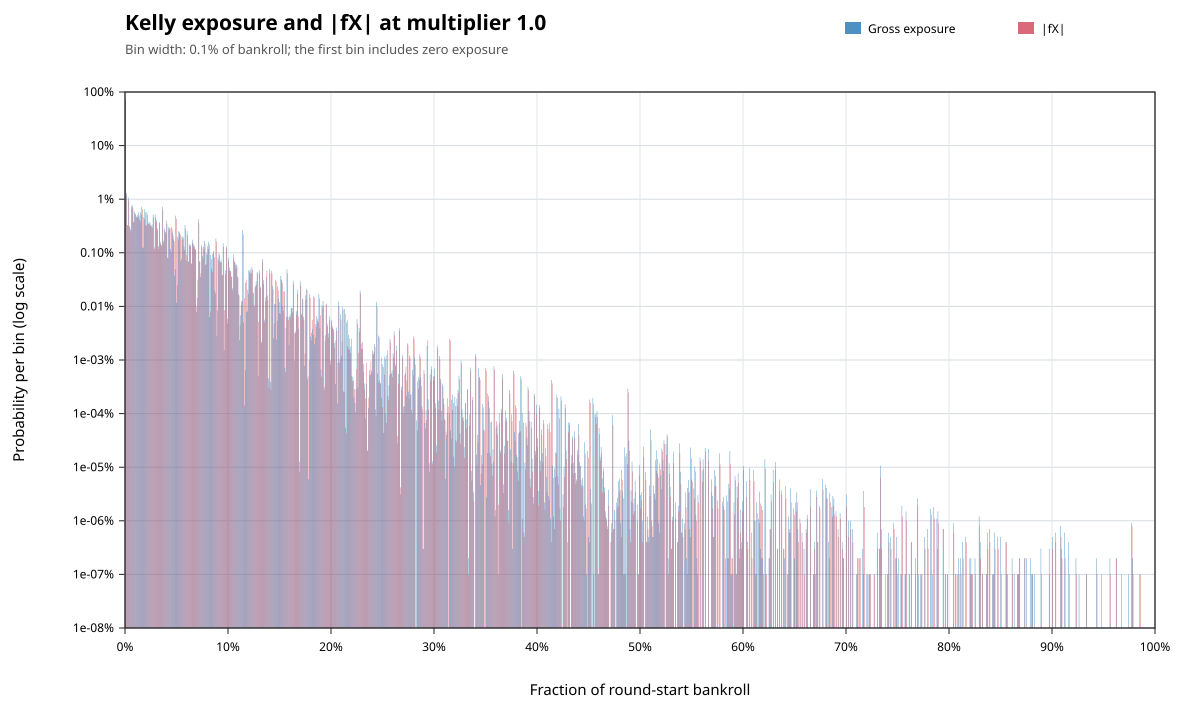

The data file committed next to this chart (first rows):
metric, lower_inclusive, upper_exclusive, count, probability
gross_exposure, 0, 0.001, 719393534, 0.7194
gross_exposure, 0.001, 0.002, 13128411, 0.01313
gross_exposure, 0.002, 0.003, 3290070, 0.00329
gross_exposure, 0.003, 0.004, 10666405, 0.01067
gross_exposure, 0.004, 0.005, 3130260, 0.00313
gross_exposure, 0.005, 0.006, 2754809, 0.002755
gross_exposure, 0.006, 0.007, 7417220, 0.007417
gross_exposure, 0.007, 0.008, 7674585, 0.007675
gross_exposure, 0.008, 0.009, 3775741, 0.003776
gross_exposure, 0.009, 0.01, 5847326, 0.005847
gross_exposure, 0.01, 0.011, 5363009, 0.005363
gross_exposure, 0.011, 0.012, 4749282, 0.004749
gross_exposure, 0.012, 0.013, 5045566, 0.005046
gross_exposure, 0.013, 0.014, 5630665, 0.005631
gross_exposure, 0.014, 0.015, 4158541, 0.004159
gross_exposure, 0.015, 0.016, 5761564, 0.005762
gross_exposure, 0.016, 0.017, 7167591, 0.007168
gross_exposure, 0.017, 0.018, 1239608, 0.00124
gross_exposure, 0.018, 0.019, 4653007, 0.004653
gross_exposure, 0.019, 0.02, 6493207, 0.006493
gross_exposure, 0.02, 0.021, 3310441, 0.00331
gross_exposure, 0.021, 0.022, 5787017, 0.005787
gross_exposure, 0.022, 0.023, 3489529, 0.00349
gross_exposure, 0.023, 0.024, 3805417, 0.003805
gross_exposure, 0.024, 0.025, 3677263, 0.003677
gross_exposure, 0.025, 0.026, 3158903, 0.003159
gross_exposure, 0.026, 0.027, 3364252, 0.003364
gross_exposure, 0.027, 0.028, 5201590, 0.005202
gross_exposure, 0.028, 0.029, 1156755, 0.001157
gross_exposure, 0.029, 0.03, 5149720, 0.00515
gross_exposure, 0.03, 0.031, 4163183, 0.004163
gross_exposure, 0.031, 0.032, 2869166, 0.002869
gross_exposure, 0.032, 0.033, 1333185, 0.001333
gross_exposure, 0.033, 0.034, 3732265, 0.003732
gross_exposure, 0.034, 0.035, 1576601, 0.001577
gross_exposure, 0.035, 0.036, 1357244, 0.001357
gross_exposure, 0.036, 0.037, 7177332, 0.007177
gross_exposure, 0.037, 0.038, 1678957, 0.001679
gross_exposure, 0.038, 0.039, 2836991, 0.002837
gross_exposure, 0.039, 0.04, 2446541, 0.002447
gross_exposure, 0.04, 0.041, 3985242, 0.003985
gross_exposure, 0.041, 0.042, 816208, 0.0008162
gross_exposure, 0.042, 0.043, 3040744, 0.003041
gross_exposure, 0.043, 0.044, 2861613, 0.002862
gross_exposure, 0.044, 0.045, 1159194, 0.001159
gross_exposure, 0.045, 0.046, 3055235, 0.003055
gross_exposure, 0.046, 0.047, 2342366, 0.002342
gross_exposure, 0.047, 0.048, 1765703, 0.001766
gross_exposure, 0.048, 0.049, 375411, 0.0003754
gross_exposure, 0.049, 0.05, 4926809, 0.004927
gross_exposure, 0.05, 0.051, 116543, 0.0001165
gross_exposure, 0.051, 0.052, 1994365, 0.001994
gross_exposure, 0.052, 0.053, 2555186, 0.002555
gross_exposure, 0.053, 0.054, 2436507, 0.002437
gross_exposure, 0.054, 0.055, 704622, 0.0007046
gross_exposure, 0.055, 0.056, 1961323, 0.001961
gross_exposure, 0.056, 0.057, 2041939, 0.002042
gross_exposure, 0.057, 0.058, 1298749, 0.001299
gross_exposure, 0.058, 0.059, 3281715, 0.003282
gross_exposure, 0.059, 0.06, 706284, 0.0007063
... 1,383 more rows
